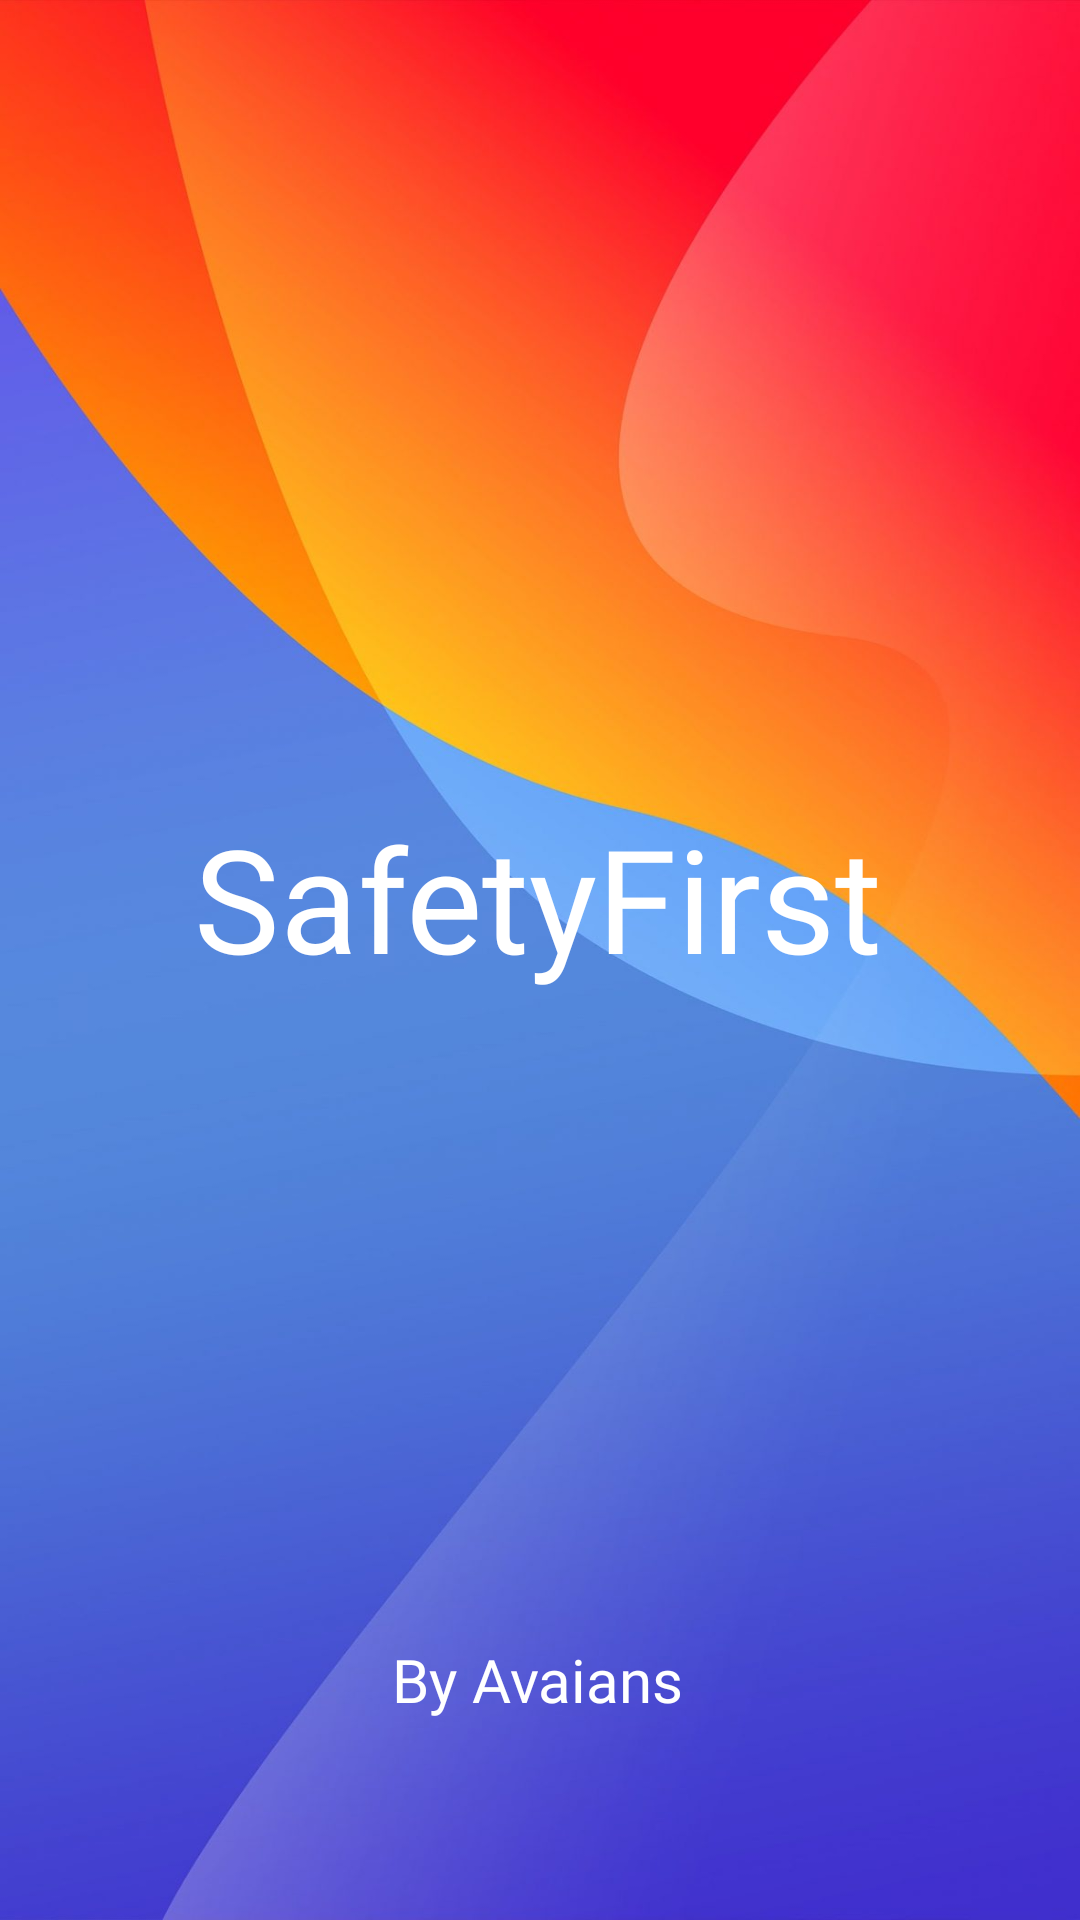

Produce the Android XML layout that renders to this screen, including the resource entries it uses.
<!-- AndroidManifest.xml: application theme Theme.Mini -->
<!-- res/layout/activity_splash_screen.xml -->
<?xml version="1.0" encoding="utf-8"?>
<androidx.constraintlayout.widget.ConstraintLayout xmlns:android="http://schemas.android.com/apk/res/android"
    xmlns:app="http://schemas.android.com/apk/res-auto"
    xmlns:tools="http://schemas.android.com/tools"
    android:layout_width="match_parent"
    android:layout_height="match_parent"
    android:background="@drawable/splashback"
    tools:context=".SplashScreen">


    <TextView
        android:id="@+id/textView13"
        android:layout_width="wrap_content"
        android:layout_height="wrap_content"
        android:fontFamily="@font/baloo"
        android:text="SafetyFirst"
        android:textColor="#FFFFFF"
        android:textSize="48sp"
        app:layout_constraintBottom_toBottomOf="parent"
        app:layout_constraintEnd_toEndOf="parent"
        app:layout_constraintHorizontal_bias="0.496"
        app:layout_constraintStart_toStartOf="parent"
        app:layout_constraintTop_toTopOf="parent"
        app:layout_constraintVertical_bias="0.464" />

    <TextView
        android:id="@+id/textView14"
        android:layout_width="wrap_content"
        android:layout_height="wrap_content"
        android:fontFamily="@font/roboto_bold"
        android:text="By Avaians"
        android:textColor="#FFFFFF"
        android:textSize="20sp"
        app:layout_constraintBottom_toBottomOf="parent"
        app:layout_constraintEnd_toEndOf="parent"
        app:layout_constraintHorizontal_bias="0.498"
        app:layout_constraintStart_toStartOf="parent"
        app:layout_constraintTop_toTopOf="parent"
        app:layout_constraintVertical_bias="0.891" />

</androidx.constraintlayout.widget.ConstraintLayout>
<!-- resources referenced by this layout -->
<resources>
  <!-- drawable splashback: jpeg bitmap (drawable-v24, 87382 bytes) -->
  <style name="Theme.Mini" parent="Theme.MaterialComponents.DayNight.NoActionBar">
          
          <item name="colorPrimary">@color/purple_500</item>
          <item name="colorPrimaryVariant">@color/purple_700</item>
          <item name="colorOnPrimary">@color/white</item>
          
          <item name="colorSecondary">@color/teal_200</item>
          <item name="colorSecondaryVariant">@color/teal_700</item>
          <item name="colorOnSecondary">@color/black</item>
          
          <item name="android:statusBarColor">#00000000</item>
  
          
  
      </style>
  <!-- not gathered from this repository: default colours our renderer supplied (Android Studio template values) -->
  <color name="purple_500">#FF6200EE</color>
  <color name="purple_700">#FF3700B3</color>
  <color name="teal_200">#FF03DAC5</color>
  <color name="teal_700">#FF018786</color>
  <color name="black">#FF000000</color>
  <color name="white">#FFFFFFFF</color>
</resources>
